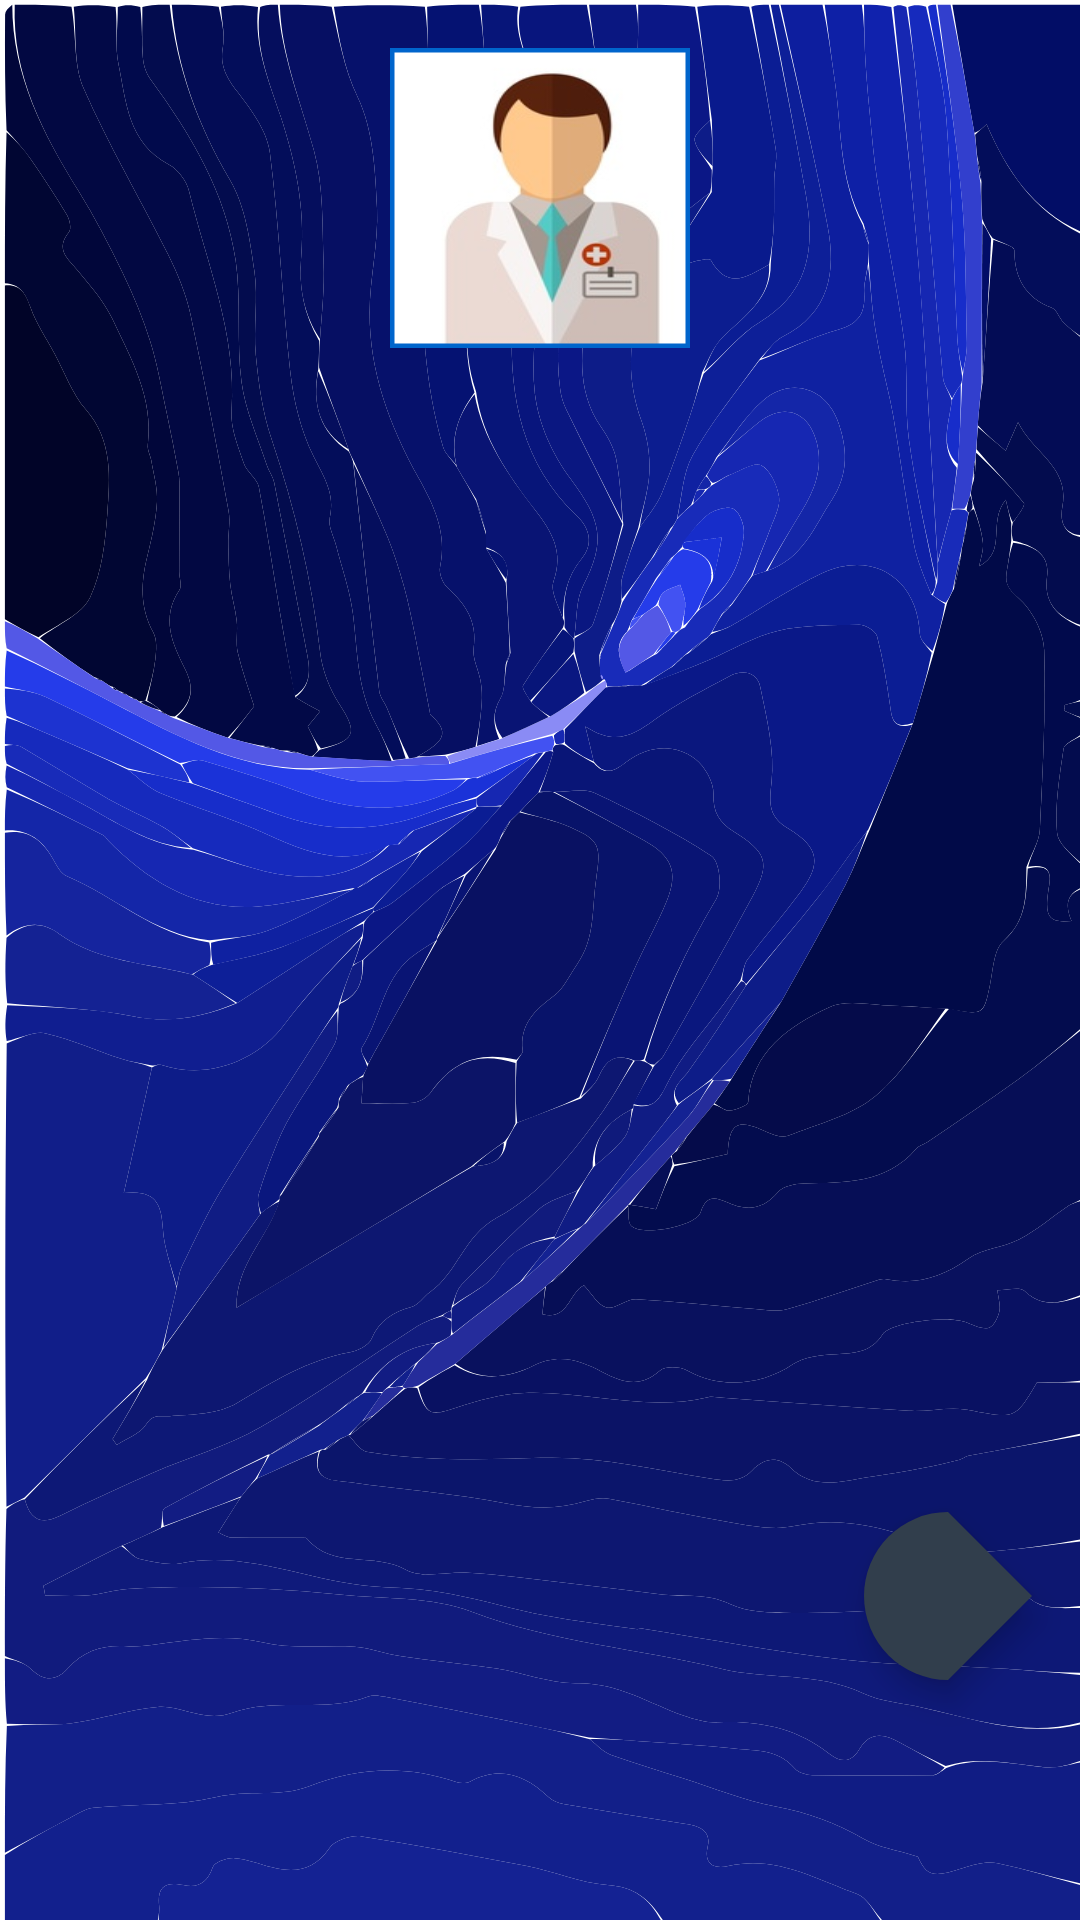

Here is an Android app screen rendered from its layout file. Give the layout XML and the strings, colors and styles it references.
<!-- AndroidManifest.xml: application theme Theme.Prueba -->
<!-- res/layout/fragment_profile.xml -->
<?xml version="1.0" encoding="utf-8"?>
<androidx.constraintlayout.widget.ConstraintLayout
    xmlns:android="http://schemas.android.com/apk/res/android"
    xmlns:tools="http://schemas.android.com/tools"
    xmlns:app="http://schemas.android.com/apk/res-auto"
    android:layout_width="match_parent"
    android:layout_height="match_parent"
    tools:context=".ProfileFragment"
    android:background="@drawable/fondo_final">

<com.google.android.material.imageview.ShapeableImageView
    android:id="@+id/profile_fragment_image"
    android:layout_width="100dp"
    android:layout_height="100dp"
    app:layout_constraintStart_toStartOf="parent"
    app:layout_constraintEnd_toEndOf="parent"
    app:layout_constraintTop_toTopOf="parent"
    android:layout_marginTop="@dimen/default_margin"
    app:srcCompat="@drawable/doc"
    app:strokeColor="@color/primary"
    app:strokeWidth="3dp"
    android:scaleType="fitXY"/>

    <com.google.android.material.textview.MaterialTextView
        android:id="@+id/profile_fragment_name"
        android:layout_width="wrap_content"
        android:layout_height="wrap_content"
        app:layout_constraintTop_toBottomOf="@+id/profile_fragment_image"
        app:layout_constraintEnd_toEndOf="parent"
        app:layout_constraintStart_toStartOf="parent"
        android:layout_marginTop="@dimen/small_margin"
        android:textAppearance="@style/Theme.4BB4G10.Body1"
        android:textColor="@color/white"
        tools:text="JUAN SEBASTIAN FONSECA TORO"/>

    <com.google.android.material.textview.MaterialTextView
        android:id="@+id/profile_fragment_email"
        android:layout_width="wrap_content"
        android:layout_height="wrap_content"
        app:layout_constraintTop_toBottomOf="@+id/profile_fragment_name"
        app:layout_constraintEnd_toEndOf="parent"
        app:layout_constraintStart_toStartOf="parent"
        android:layout_marginTop="@dimen/small_margin"
        android:textAppearance="@style/Theme.4BB4G10.Body1"
        android:textColor="@color/white"
        tools:text="setor1609@hotmail.com"/>

    <com.google.android.material.textview.MaterialTextView
        android:id="@+id/profile_fragment_gender"
        android:layout_width="wrap_content"
        android:layout_height="wrap_content"
        app:layout_constraintTop_toBottomOf="@+id/profile_fragment_email"
        app:layout_constraintEnd_toEndOf="parent"
        app:layout_constraintStart_toStartOf="parent"
        android:layout_marginTop="@dimen/small_margin"
        android:textAppearance="@style/Theme.4BB4G10.Body1"
        android:textColor="@color/white"
        tools:text="Masculino"/>
    
    <com.google.android.material.floatingactionbutton.FloatingActionButton
        android:id="@+id/profile_fragment_log_out"
        app:layout_constraintEnd_toEndOf="parent"
        app:layout_constraintBottom_toBottomOf="parent"
        android:layout_marginBottom="80dp"
        android:layout_marginEnd="@dimen/default_margin"
        android:layout_width="wrap_content"
        android:layout_height="wrap_content"
        android:src="@drawable/ic_baseline_arrow_back_ios_new_24"/>


</androidx.constraintlayout.widget.ConstraintLayout>
<!-- resources referenced by this layout -->
<resources>
  <color name="primary">#0065CC</color>
  <color name="white">#FFFFFFFF</color>
  <dimen name="default_margin">16dp</dimen>
  <dimen name="small_margin">16dp</dimen>
  <!-- drawable doc: png bitmap (drawable, 28541 bytes) -->
  <!-- drawable fondo_final: vector/xml drawable (drawable, 92225 chars, omitted) -->
  <style name="Theme.4BB4G10.Body1" parent="TextAppearance.MaterialComponents.Body1">
  
          <item name="fontFamily">monospace</item>
          <item name="android:textSize">@dimen/text_button_size</item>
          <item name="textAllCaps">true</item>
  
      </style>
  <style name="Theme.Prueba" parent="Theme.MaterialComponents.DayNight.DarkActionBar">
          
          <item name="colorPrimary">@color/primary</item>
          <item name="colorPrimaryVariant">@color/primaryVariant</item>
          <item name="colorOnPrimary">@color/primaryText</item>
          
          <item name="colorSecondary">@color/secondaryText</item>
          <item name="colorSecondaryVariant">@color/secondaryVariant</item>
          <item name="colorOnSecondary">@color/secondaryText</item>
          <item name="colorError">@color/error</item>
          <item name="colorOnError">@color/error</item>
          
          <item name="android:statusBarColor">?attr/colorPrimaryVariant</item>
          <item name="shapeAppearanceSmallComponent">@style/ShapeAppearance.Mintic.Small</item>
          <item name="shapeAppearanceMediumComponent">@style/ShapeAppearance.Mintic.Medium</item>
          <item name="shapeAppearanceLargeComponent">@style/ShapeAppearance.Mintic.Large</item>
          <item name="textAppearanceButton">@style/Theme.4BB4G10.TextAppearanceButton</item>
          
      </style>
  <dimen name="text_button_size">16dp</dimen>
  <color name="primaryVariant">#164194</color>
  <color name="primaryText">#EEEEEE</color>
  <color name="secondaryText">#313E4C</color>
  <color name="secondaryVariant">#FF018786</color>
  <color name="error">#FEAD7F</color>
  <style name="ShapeAppearance.Mintic.Small" parent="ShapeAppearance.MaterialComponents.SmallComponent">
  
          <item name="cornerSizeTopRight">50%</item>
          <item name="cornerSizeBottomRight">50%</item>
          <item name="cornerFamilyTopRight">cut</item>
          <item name="cornerFamilyBottomRight">cut</item>
  
      </style>
  <style name="ShapeAppearance.Mintic.Medium" parent="ShapeAppearance.MaterialComponents.MediumComponent">
  
          <item name="cornerSize">16dp</item>
          <item name="cornerFamily">rounded</item>
      </style>
  <style name="ShapeAppearance.Mintic.Large" parent="ShapeAppearance.MaterialComponents.LargeComponent">
  
          <item name="cornerSize">16dp</item>
          <item name="cornerFamily">rounded</item>
      </style>
  <style name="Theme.4BB4G10.TextAppearanceButton" parent="Widget.MaterialComponents.Button">
  
          <item name="fontFamily">monospace</item>
          <item name="android:textSize">@dimen/text_button_size</item>
          <item name="textAllCaps">true</item>
  
      </style>
</resources>
